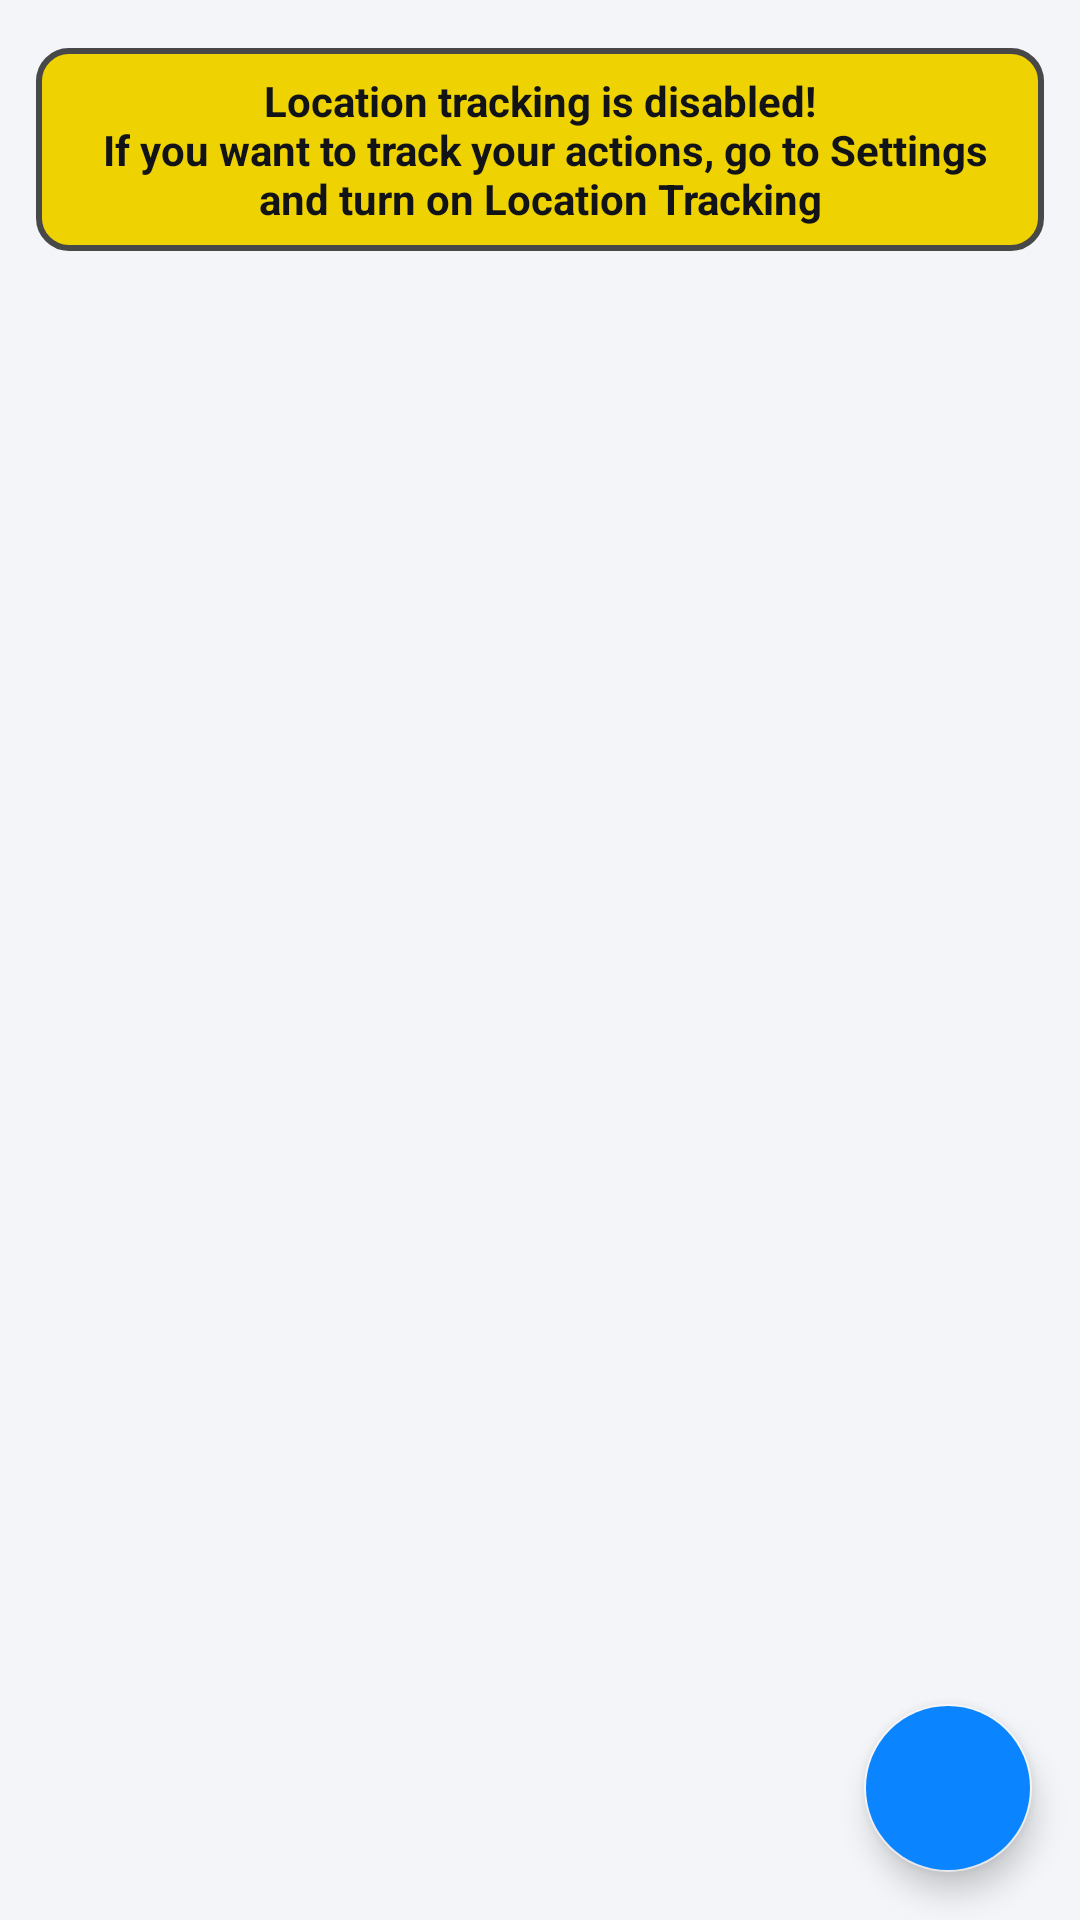

Here is an Android app screen rendered from its layout file. Give the layout XML and the strings, colors and styles it references.
<!-- AndroidManifest.xml: application theme Theme.RemLoc1 -->
<!-- res/layout/fragment_actions.xml -->
<?xml version="1.0" encoding="utf-8"?>
<FrameLayout
    xmlns:android="http://schemas.android.com/apk/res/android"
    xmlns:tools="http://schemas.android.com/tools"
    android:id="@+id/drawerPlacesLayout"
    android:layout_width="match_parent"
    android:layout_height="match_parent"
    android:background="@color/apple_background">

    <LinearLayout
        android:layout_width="match_parent"
        android:layout_height="wrap_content"
        android:orientation="vertical"
        android:paddingTop="8dp">

        <LinearLayout
            android:id="@+id/serviceIsTurnedOffLayout"
            android:layout_width="match_parent"
            android:layout_height="wrap_content"
            android:layout_marginHorizontal="12dp"
            android:layout_marginVertical="8dp"
            android:background="@drawable/bg_round_white"
            android:gravity="center"
            android:padding="8dp">

            <TextView
                android:layout_width="wrap_content"
                android:layout_height="wrap_content"
                android:text="@string/location_warning"
                android:textAlignment="center"
                android:textColor="@color/apple_text"
                android:textSize="14sp"
                android:textStyle="bold" />
        </LinearLayout>

        <ListView
            android:id="@+id/listOfActions"
            android:layout_width="match_parent"
            android:layout_height="wrap_content"
            android:divider="@null"
            android:dividerHeight="0dp"
            android:orientation="vertical"
            android:padding="4dp"
            tools:listitem="@layout/action_item" />

    </LinearLayout>

    <com.google.android.material.floatingactionbutton.FloatingActionButton
        android:id="@+id/add_action"
        android:layout_width="wrap_content"
        android:layout_height="wrap_content"
        android:layout_gravity="end|bottom"
        android:layout_margin="16dp"
        android:backgroundTint="@color/apple_blue"
        android:contentDescription="@string/add"
        android:src="@drawable/ic_baseline_add_24" />

</FrameLayout>
<!-- res/layout/action_item.xml (included above) -->
<?xml version="1.0" encoding="utf-8"?>
<com.google.android.material.card.MaterialCardView xmlns:android="http://schemas.android.com/apk/res/android"
    xmlns:app="http://schemas.android.com/apk/res-auto"
    android:layout_width="match_parent"
    android:layout_height="wrap_content"
    android:layout_marginHorizontal="8dp"
    android:layout_marginTop="8dp"
    android:layout_marginBottom="4dp"
    app:cardBackgroundColor="@color/apple_card"
    app:cardCornerRadius="18dp"
    app:cardElevation="2dp">

    <LinearLayout
        android:layout_width="match_parent"
        android:layout_height="wrap_content"
        android:orientation="vertical"
        android:padding="14dp">

        <LinearLayout
            android:layout_width="match_parent"
            android:layout_height="wrap_content"
            android:gravity="center_vertical"
            android:orientation="horizontal">

            <TextView
                android:id="@+id/actionName"
                android:layout_width="0dp"
                android:layout_height="wrap_content"
                android:layout_weight="1"
                android:text="@string/mute_the_sound"
                android:textColor="@color/apple_text"
                android:textSize="18sp"
                android:textStyle="bold" />

            <CheckBox
                android:id="@+id/checkBoxOn"
                android:layout_width="wrap_content"
                android:layout_height="wrap_content" />
        </LinearLayout>

        <LinearLayout
            android:layout_width="match_parent"
            android:layout_height="wrap_content"
            android:layout_marginTop="10dp"
            android:gravity="center_vertical"
            android:orientation="horizontal">

            <ImageView
                android:id="@+id/imageView"
                android:layout_width="18dp"
                android:layout_height="18dp"
                app:srcCompat="@drawable/ic_baseline_place_black" />

            <TextView
                android:id="@+id/placeName2"
                android:layout_width="wrap_content"
                android:layout_height="wrap_content"
                android:layout_marginStart="8dp"
                android:text="@string/home"
                android:textColor="@color/apple_text_secondary"
                android:textSize="16sp" />
        </LinearLayout>
    </LinearLayout>
</com.google.android.material.card.MaterialCardView>
<!-- resources referenced by this layout -->
<resources>
  <color name="apple_background">#F3F5F8</color>
  <color name="apple_blue">#0A84FF</color>
  <color name="apple_card">#FFFFFF</color>
  <color name="apple_text">#111317</color>
  <color name="apple_text_secondary">#6C7380</color>
  <!-- drawable bg_round_white (drawable) -->
  <?xml version="1.0" encoding="utf-8"?>
  <shape xmlns:android="http://schemas.android.com/apk/res/android"
      android:shape="rectangle">
      <solid android:color="#eed202"/>
      <corners android:radius="10dp" />
      <stroke android:width="2dp" android:color="#494848"/>
  </shape>
  <string name="add">Add</string>
  <string name="home">Home</string>
  <string name="location_warning">Location tracking is disabled!\n If you want to track your actions, go to Settings and turn on Location Tracking</string>
  <string name="mute_the_sound">Mute the sound</string>
  <style name="Theme.RemLoc1" parent="Theme.MaterialComponents.DayNight.DarkActionBar">
          
          <item name="colorPrimary">@color/apple_blue</item>
          <item name="colorPrimaryVariant">@color/apple_blue_dark</item>
          <item name="colorOnPrimary">@color/white</item>
          <item name="colorAccent">@color/apple_blue</item>
          
          <item name="colorSecondary">@color/apple_background</item>
          <item name="colorSecondaryVariant">@color/apple_card</item>
          <item name="colorOnSecondary">@color/black</item>
  
  
          <item name="colorOnPrimarySurface">@color/white</item>
  
          
          <item name="android:statusBarColor">?attr/colorPrimary</item>
          
          <item name="android:textColor">@color/apple_text</item>
  
      </style>
  <color name="apple_blue_dark">#176FE6</color>
  <color name="white">#FFFFFFFF</color>
  <color name="black">#FF000000</color>
</resources>
